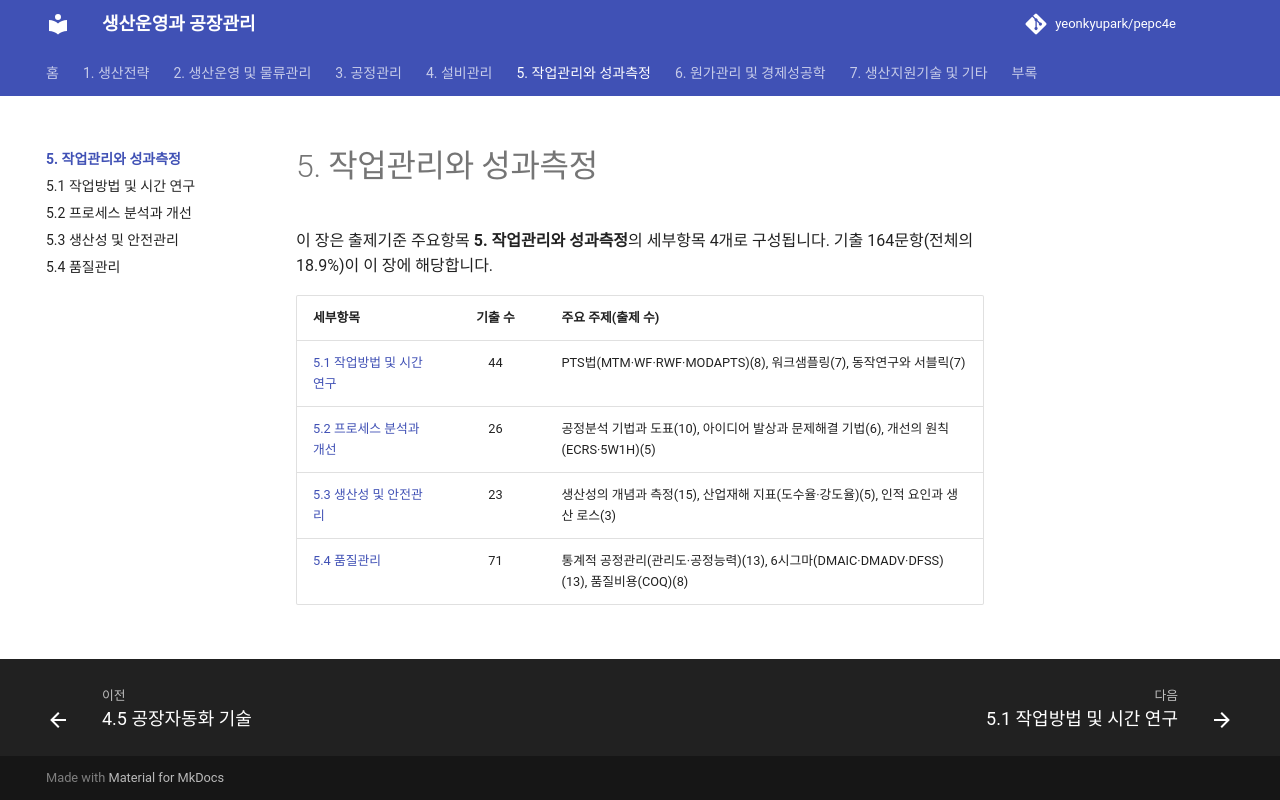

repository: yeonkyupark/pepc4e · page: 05-work-measurement/index.html · generator: mkdocs

# 5. 작업관리와 성과측정

이 장은 출제기준 주요항목 **5. 작업관리와 성과측정**의 세부항목 4개로 구성됩니다. 기출 164문항(전체의 18.9%)이 이 장에 해당합니다.

| 세부항목 | 기출 수 | 주요 주제(출제 수) |
|---|:-:|---|
| [5.1 작업방법 및 시간 연구](01-method-time-study.md) | 44 | PTS법(MTM·WF·RWF·MODAPTS)(8), 워크샘플링(7), 동작연구와 서블릭(7) |
| [5.2 프로세스 분석과 개선](02-process-analysis.md) | 26 | 공정분석 기법과 도표(10), 아이디어 발상과 문제해결 기법(6), 개선의 원칙(ECRS·5W1H)(5) |
| [5.3 생산성 및 안전관리](03-productivity-safety.md) | 23 | 생산성의 개념과 측정(15), 산업재해 지표(도수율·강도율)(5), 인적 요인과 생산 로스(3) |
| [5.4 품질관리](04-quality-management.md) | 71 | 통계적 공정관리(관리도·공정능력)(13), 6시그마(DMAIC·DMADV·DFSS)(13), 품질비용(COQ)(8) |
